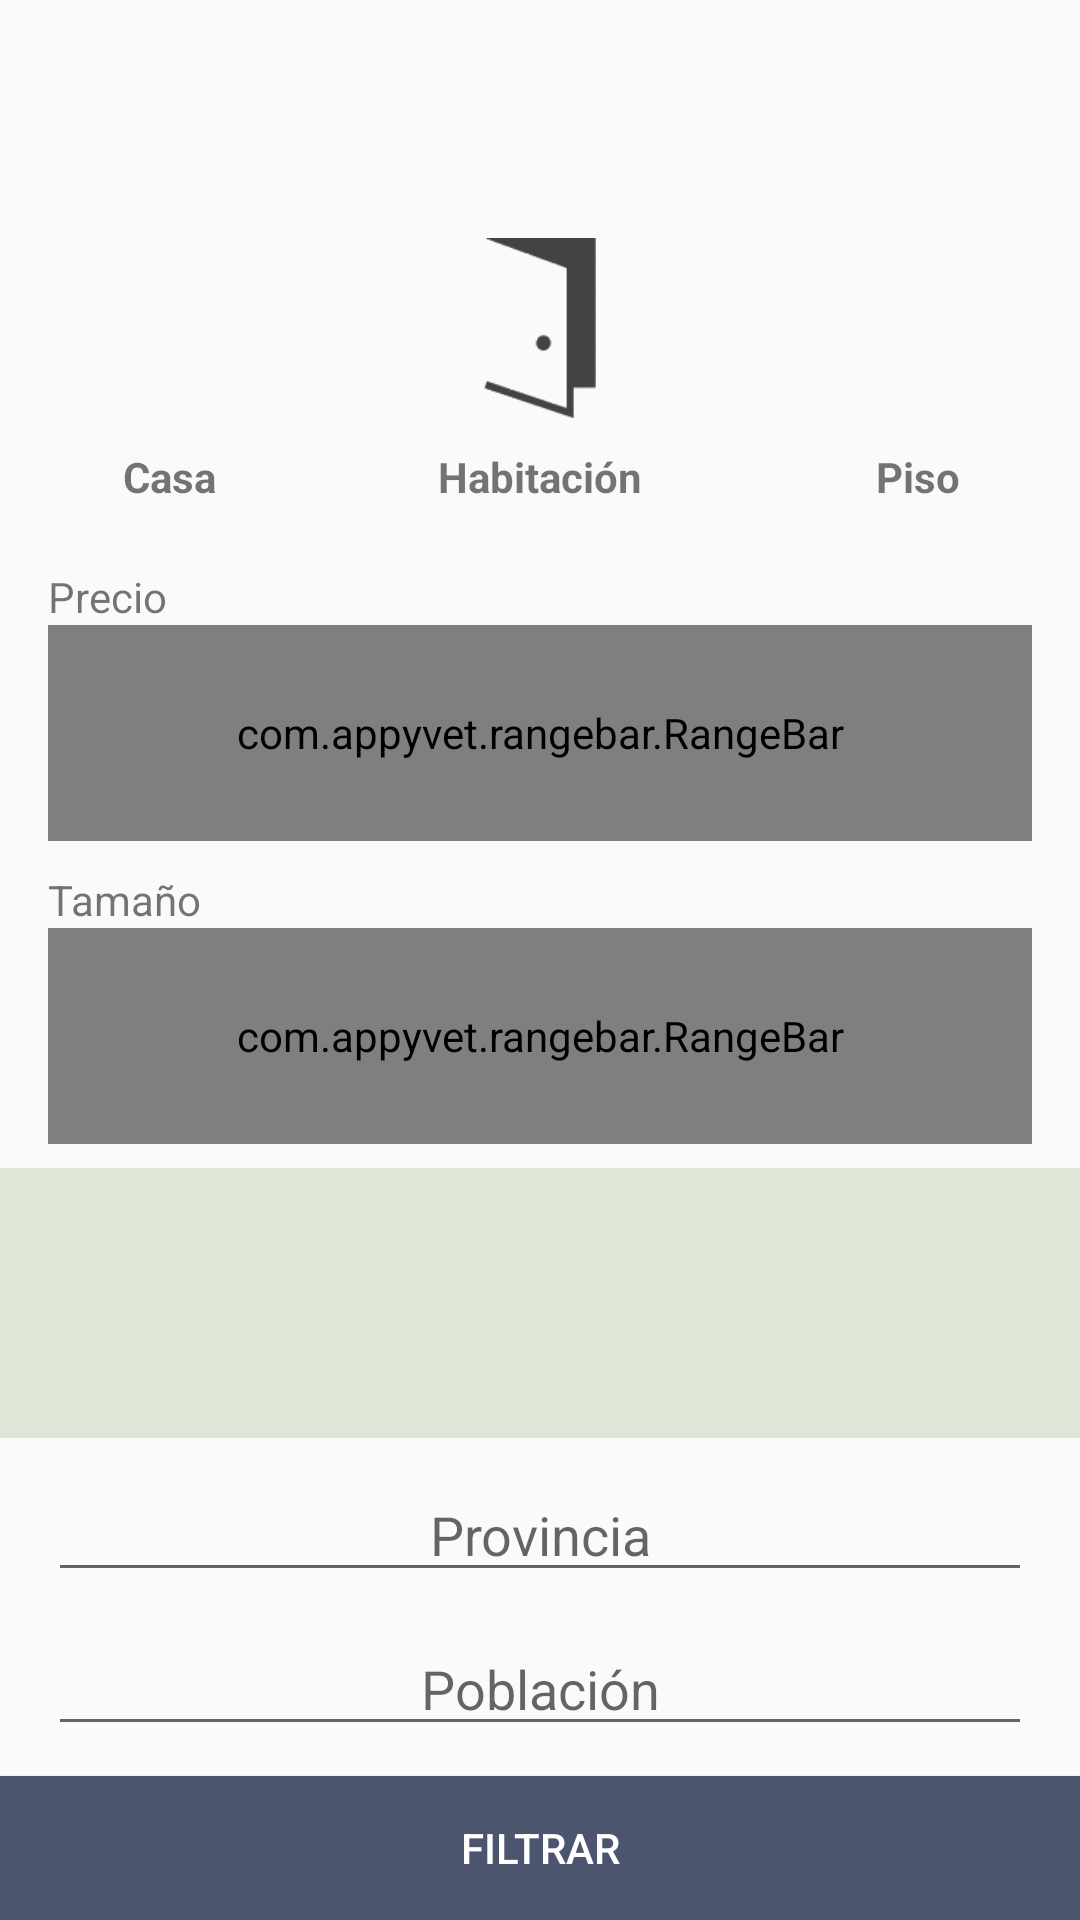

The Android layout XML behind this screen, and the referenced resources:
<!-- AndroidManifest.xml: application theme AppTheme -->
<!-- res/layout/dialog_fragment_filters.xml -->
<?xml version="1.0" encoding="utf-8"?>
<RelativeLayout xmlns:android="http://schemas.android.com/apk/res/android"
    android:layout_width="match_parent"
    android:layout_height="match_parent">

    <ScrollView
        android:layout_width="match_parent"
        android:layout_height="wrap_content"
        android:layout_above="@+id/btnFiltrar"
        android:layout_marginTop="14dp">

        <RelativeLayout
            android:layout_width="match_parent"
            android:layout_height="wrap_content">

            
            <ImageView
                android:id="@+id/imgCasa"
                android:layout_width="@dimen/bounds_imgTipoVivienda"
                android:layout_height="@dimen/bounds_imgTipoVivienda"
                android:layout_below="@id/txtTituloAnuncio"
                android:layout_marginLeft="25dp"
                android:layout_marginStart="25dp"
                android:layout_marginTop="20dp"
                android:src="@drawable/tipo_casa" />

            <TextView
                android:layout_width="wrap_content"
                android:layout_height="wrap_content"
                android:layout_below="@id/imgCasa"
                android:layout_marginLeft="41dp"
                android:layout_marginStart="41dp"
                android:layout_marginTop="10dp"
                android:text="@string/tipoVivienda_casa"
                android:textStyle="bold" />

            
            <ImageView
                android:id="@+id/imgHabitacion"
                android:layout_width="@dimen/bounds_imgTipoVivienda"
                android:layout_height="@dimen/bounds_imgTipoVivienda"
                android:layout_below="@id/txtTituloAnuncio"
                android:layout_centerHorizontal="true"
                android:layout_marginLeft="20dp"
                android:layout_marginStart="20dp"
                android:layout_marginTop="20dp"
                android:src="@drawable/tipo_habitacion" />

            <TextView
                android:layout_width="wrap_content"
                android:layout_height="wrap_content"
                android:layout_below="@id/imgHabitacion"
                android:layout_centerHorizontal="true"
                android:layout_marginLeft="41dp"
                android:layout_marginStart="41dp"
                android:layout_marginTop="10dp"
                android:text="@string/tipoVivienda_habitacion"
                android:textStyle="bold" />

            
            <ImageView
                android:id="@+id/imgPiso"
                android:layout_width="@dimen/bounds_imgTipoVivienda"
                android:layout_height="@dimen/bounds_imgTipoVivienda"
                android:layout_alignParentEnd="true"
                android:layout_alignParentRight="true"
                android:layout_below="@id/txtTituloAnuncio"
                android:layout_marginRight="25dp"
                android:layout_marginEnd="25dp"
                android:layout_marginTop="20dp"
                android:src="@drawable/tipo_piso" />

            <TextView
                android:layout_width="wrap_content"
                android:layout_height="wrap_content"
                android:layout_alignParentEnd="true"
                android:layout_alignParentRight="true"
                android:layout_below="@id/imgPiso"
                android:layout_marginRight="40dp"
                android:layout_marginEnd="40dp"
                android:layout_marginTop="10dp"
                android:text="@string/tipoVivienda_piso"
                android:textStyle="bold" />

            <TextView
                android:id="@+id/lblPrecio"
                android:layout_width="wrap_content"
                android:layout_height="wrap_content"
                android:layout_below="@id/imgPiso"
                android:layout_marginLeft="@dimen/activity_horizontal_margin"
                android:layout_marginStart="@dimen/activity_horizontal_margin"
                android:layout_marginTop="50dp"
                android:text="@string/hint_txtPrecio" />

            <com.appyvet.rangebar.RangeBar
                xmlns:custom="http://schemas.android.com/apk/res-auto"
                android:id="@+id/rangeBarPrecio"
                android:layout_width="match_parent"
                android:layout_height="72dp"
                android:layout_below="@id/lblPrecio"
                android:layout_marginLeft="@dimen/activity_horizontal_margin"
                android:layout_marginStart="@dimen/activity_horizontal_margin"
                android:layout_marginRight="@dimen/activity_horizontal_margin"
                android:layout_marginEnd="@dimen/activity_horizontal_margin"
                custom:connectingLineColor="@color/colorPrimary"
                custom:connectingLineWeight="4dp"
                custom:pinColor="@color/colorPrimary"
                custom:pinMaxFont="14sp"


                custom:tickColor="@color/colorPrimary"
                custom:selectorColor="@color/colorPrimary"
                custom:selectorSize="7dp"
                custom:temporaryPins="false"
                custom:tickEnd="+1000"
                custom:tickInterval="1"
                custom:tickStart="1" />

            <TextView
                android:id="@+id/lblTamanio"
                android:layout_width="wrap_content"
                android:layout_height="wrap_content"
                android:layout_below="@id/rangeBarPrecio"
                android:layout_marginLeft="@dimen/activity_horizontal_margin"
                android:layout_marginStart="@dimen/activity_horizontal_margin"
                android:layout_marginTop="10dp"
                android:text="@string/hint_txtTamano" />

            <com.appyvet.rangebar.RangeBar
                xmlns:custom="http://schemas.android.com/apk/res-auto"
                android:id="@+id/rangeBarTamanio"
                android:layout_width="match_parent"
                android:layout_height="72dp"
                android:layout_below="@id/lblTamanio"
                android:layout_marginLeft="@dimen/activity_horizontal_margin"
                android:layout_marginStart="@dimen/activity_horizontal_margin"
                android:layout_marginRight="@dimen/activity_horizontal_margin"
                android:layout_marginEnd="@dimen/activity_horizontal_margin"
                custom:connectingLineColor="@color/colorPrimary"
                custom:connectingLineWeight="4dp"
                custom:pinColor="@color/colorPrimary"
                custom:pinMaxFont="14sp"
                custom:rangeBarColor="@color/colorPrimary"

                custom:selectorColor="@color/colorPrimary"
                custom:selectorSize="7dp"
                custom:tickColor="@color/colorPrimary"
                custom:temporaryPins="false"
                custom:tickEnd="+1000"
                custom:tickInterval="1"
                custom:tickStart="1" />

            
            <RelativeLayout
                android:id="@+id/groupPrestaciones"
                android:layout_width="match_parent"
                android:layout_height="90dp"
                android:layout_below="@id/rangeBarTamanio"
                android:layout_marginTop="8dp"
                android:background="@color/colorShape">

                <android.support.v7.widget.RecyclerView
                    android:id="@+id/rvPrestaciones"
                    android:layout_width="match_parent"
                    android:layout_height="match_parent"
                    android:layout_centerInParent="true" />

                <TextView
                    android:id="@+id/emptyViewPrestaciones"
                    android:layout_width="wrap_content"
                    android:layout_height="wrap_content"
                    android:layout_centerInParent="true"
                    android:text="@string/text_emptyViewPrestaciones"
                    android:visibility="gone" />
            </RelativeLayout>

            <EditText
                android:id="@+id/txtProvincia"
                android:layout_width="match_parent"
                android:layout_height="wrap_content"
                android:layout_below="@id/groupPrestaciones"
                android:gravity="center"
                android:hint="@string/hint_txtProvincia"
                android:layout_marginTop="10dp"
                android:layout_marginBottom="10dp"
                android:layout_marginLeft="@dimen/activity_horizontal_margin"
                android:layout_marginStart="@dimen/activity_horizontal_margin"
                android:layout_marginRight="@dimen/activity_horizontal_margin"
                android:layout_marginEnd="@dimen/activity_horizontal_margin"
                android:inputType="text"
                android:maxLines="1" />

            <EditText
                android:id="@+id/txtPoblacion"
                android:layout_width="match_parent"
                android:layout_height="wrap_content"
                android:layout_below="@id/txtProvincia"
                android:gravity="center"
                android:layout_marginBottom="10dp"
                android:layout_marginLeft="@dimen/activity_horizontal_margin"
                android:layout_marginStart="@dimen/activity_horizontal_margin"
                android:layout_marginRight="@dimen/activity_horizontal_margin"
                android:layout_marginEnd="@dimen/activity_horizontal_margin"
                android:hint="@string/hint_txtPoblacion"
                android:inputType="text"
                android:maxLines="1" />
        </RelativeLayout>
    </ScrollView>

    <Button
        android:id="@+id/btnFiltrar"
        android:layout_width="match_parent"
        android:layout_height="wrap_content"
        android:layout_alignParentBottom="true"
        android:background="@color/colorPrimary"
        android:textColor="@android:color/white"
        android:text="@string/text_btnFiltrar" />

</RelativeLayout>
<!-- resources referenced by this layout -->
<resources>
  <color name="colorPrimary">#4C556E</color>
  <color name="colorShape">#DEE6D8</color>
  <dimen name="activity_horizontal_margin">16dp</dimen>
  <dimen name="bounds_imgTipoVivienda">60dp</dimen>
  <!-- drawable tipo_habitacion: png bitmap (drawable-xhdpi, 2131 bytes) -->
  <string name="hint_txtPoblacion">Población</string>
  <string name="hint_txtPrecio">Precio</string>
  <string name="hint_txtProvincia">Provincia</string>
  <string name="hint_txtTamano">Tamaño</string>
  <string name="text_btnFiltrar">Filtrar</string>
  <string name="text_emptyViewPrestaciones">Seleccione las prestaciones que desee</string>
  <string name="tipoVivienda_casa">Casa</string>
  <string name="tipoVivienda_habitacion">Habitación</string>
  <string name="tipoVivienda_piso">Piso</string>
  <style name="AppTheme" parent="Theme.AppCompat.Light.DarkActionBar">
          
          <item name="colorPrimary">@color/colorPrimary</item>
          <item name="colorPrimaryDark">@color/colorPrimaryDark</item>
          <item name="colorAccent">@color/colorAccent</item>
      </style>
  <color name="colorPrimaryDark">#3A4154</color>
  <color name="colorAccent">#9FBA78</color>
</resources>
